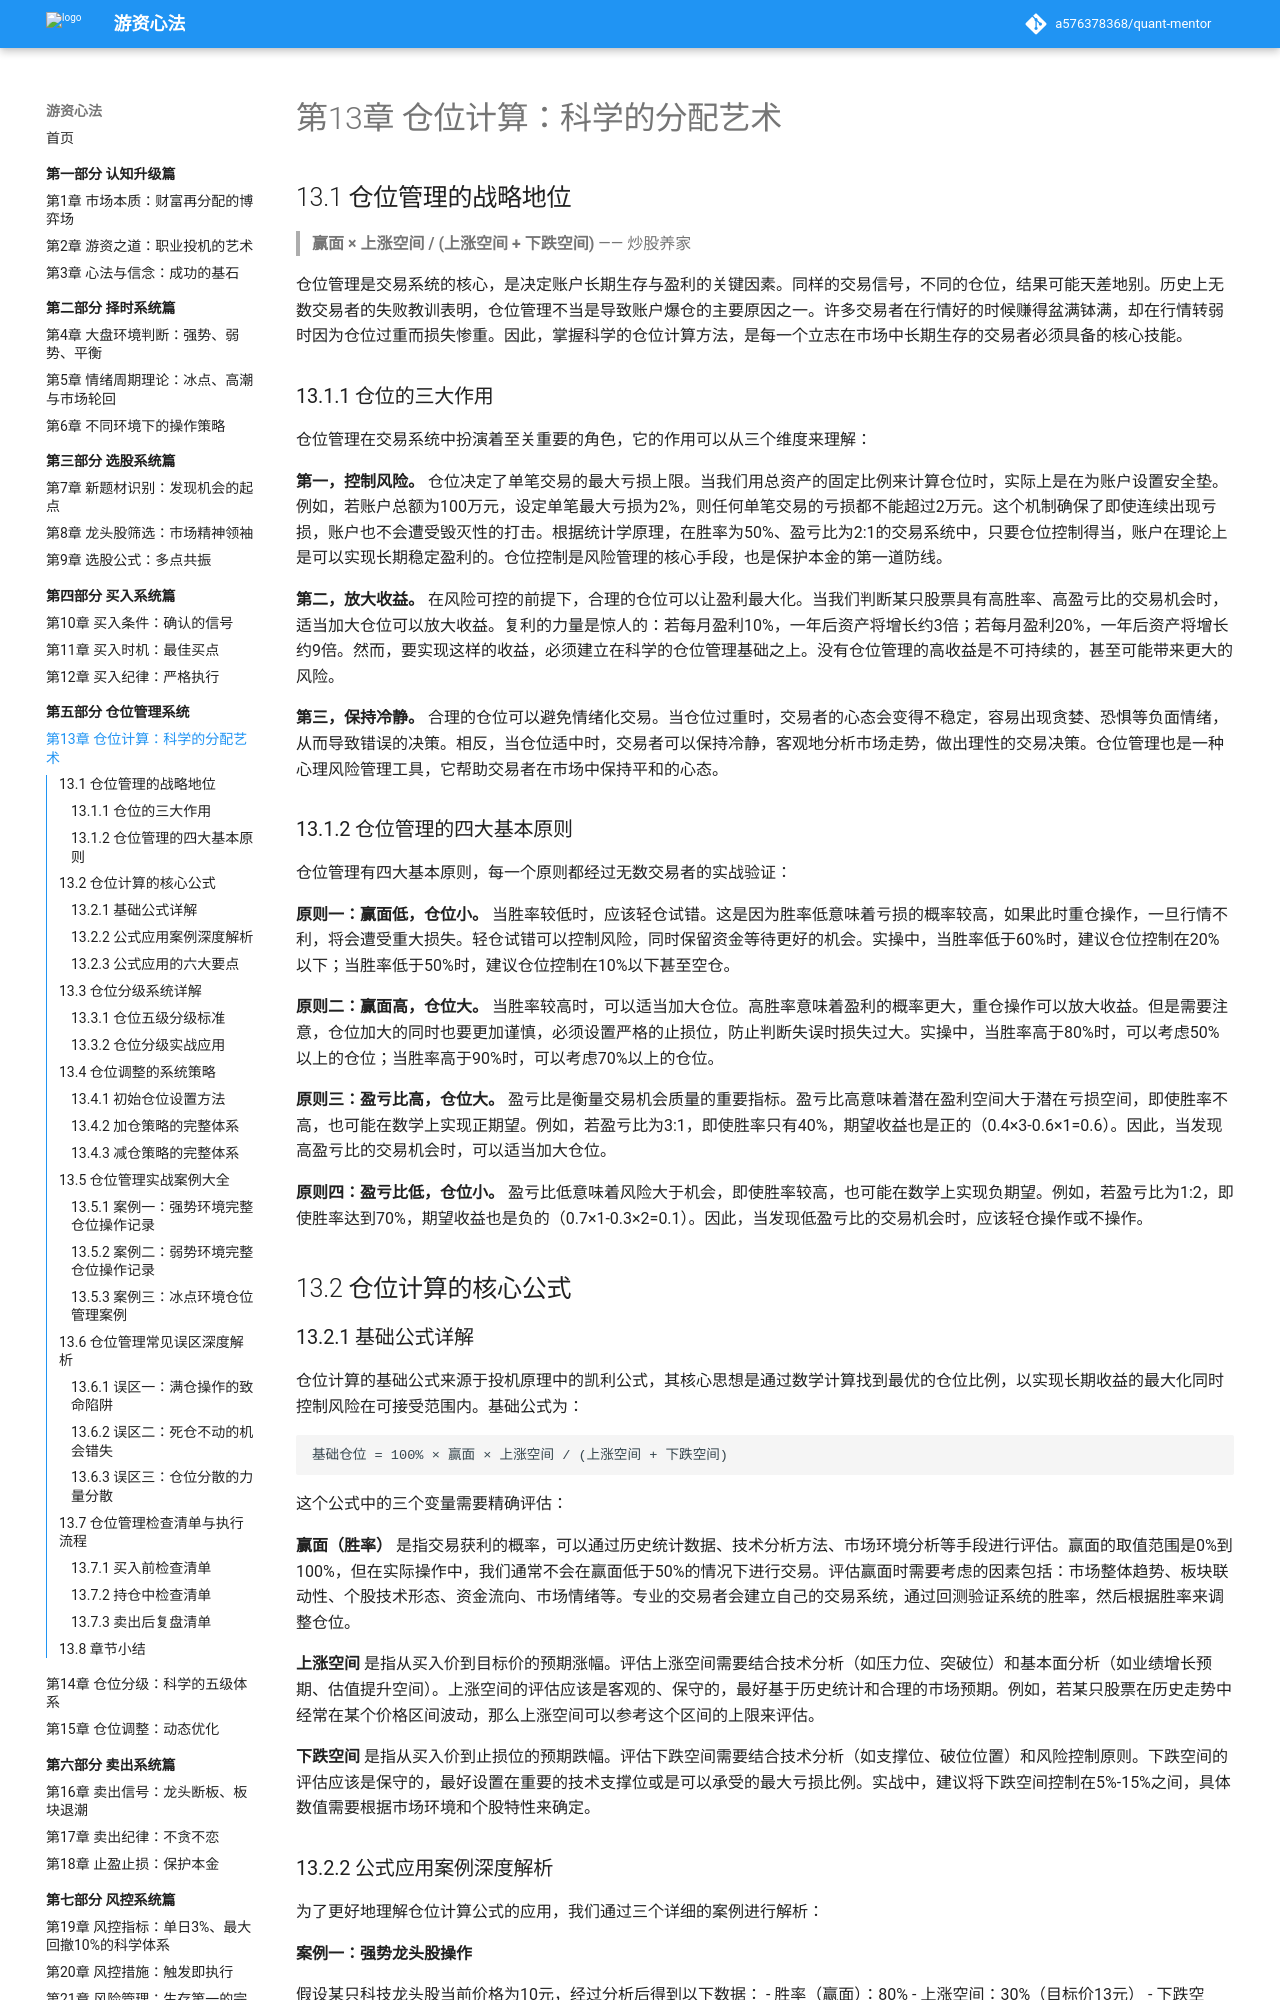

repository: a576378368/quant-mentor · page: part5-仓位管理系统/13-仓位计算/index.html · generator: mkdocs

# 第13章 仓位计算：科学的分配艺术

## 13.1 仓位管理的战略地位

> **赢面 × 上涨空间 / (上涨空间 + 下跌空间)**
> —— 炒股养家

仓位管理是交易系统的核心，是决定账户长期生存与盈利的关键因素。同样的交易信号，不同的仓位，结果可能天差地别。历史上无数交易者的失败教训表明，仓位管理不当是导致账户爆仓的主要原因之一。许多交易者在行情好的时候赚得盆满钵满，却在行情转弱时因为仓位过重而损失惨重。因此，掌握科学的仓位计算方法，是每一个立志在市场中长期生存的交易者必须具备的核心技能。

### 13.1.1 仓位的三大作用

仓位管理在交易系统中扮演着至关重要的角色，它的作用可以从三个维度来理解：

**第一，控制风险。** 仓位决定了单笔交易的最大亏损上限。当我们用总资产的固定比例来计算仓位时，实际上是在为账户设置安全垫。例如，若账户总额为100万元，设定单笔最大亏损为2%，则任何单笔交易的亏损都不能超过2万元。这个机制确保了即使连续出现亏损，账户也不会遭受毁灭性的打击。根据统计学原理，在胜率为50%、盈亏比为2:1的交易系统中，只要仓位控制得当，账户在理论上是可以实现长期稳定盈利的。仓位控制是风险管理的核心手段，也是保护本金的第一道防线。

**第二，放大收益。** 在风险可控的前提下，合理的仓位可以让盈利最大化。当我们判断某只股票具有高胜率、高盈亏比的交易机会时，适当加大仓位可以放大收益。复利的力量是惊人的：若每月盈利10%，一年后资产将增长约3倍；若每月盈利20%，一年后资产将增长约9倍。然而，要实现这样的收益，必须建立在科学的仓位管理基础之上。没有仓位管理的高收益是不可持续的，甚至可能带来更大的风险。

**第三，保持冷静。** 合理的仓位可以避免情绪化交易。当仓位过重时，交易者的心态会变得不稳定，容易出现贪婪、恐惧等负面情绪，从而导致错误的决策。相反，当仓位适中时，交易者可以保持冷静，客观地分析市场走势，做出理性的交易决策。仓位管理也是一种心理风险管理工具，它帮助交易者在市场中保持平和的心态。

### 13.1.2 仓位管理的四大基本原则

仓位管理有四大基本原则，每一个原则都经过无数交易者的实战验证：

**原则一：赢面低，仓位小。** 当胜率较低时，应该轻仓试错。这是因为胜率低意味着亏损的概率较高，如果此时重仓操作，一旦行情不利，将会遭受重大损失。轻仓试错可以控制风险，同时保留资金等待更好的机会。实操中，当胜率低于60%时，建议仓位控制在20%以下；当胜率低于50%时，建议仓位控制在10%以下甚至空仓。

**原则二：赢面高，仓位大。** 当胜率较高时，可以适当加大仓位。高胜率意味着盈利的概率更大，重仓操作可以放大收益。但是需要注意，仓位加大的同时也要更加谨慎，必须设置严格的止损位，防止判断失误时损失过大。实操中，当胜率高于80%时，可以考虑50%以上的仓位；当胜率高于90%时，可以考虑70%以上的仓位。

**原则三：盈亏比高，仓位大。** 盈亏比是衡量交易机会质量的重要指标。盈亏比高意味着潜在盈利空间大于潜在亏损空间，即使胜率不高，也可能在数学上实现正期望。例如，若盈亏比为3:1，即使胜率只有40%，期望收益也是正的（0.4×3-0.6×1=0.6）。因此，当发现高盈亏比的交易机会时，可以适当加大仓位。

**原则四：盈亏比低，仓位小。** 盈亏比低意味着风险大于机会，即使胜率较高，也可能在数学上实现负期望。例如，若盈亏比为1:2，即使胜率达到70%，期望收益也是负的（0.7×1-0.3×2=0.1）。因此，当发现低盈亏比的交易机会时，应该轻仓操作或不操作。

## 13.2 仓位计算的核心公式
